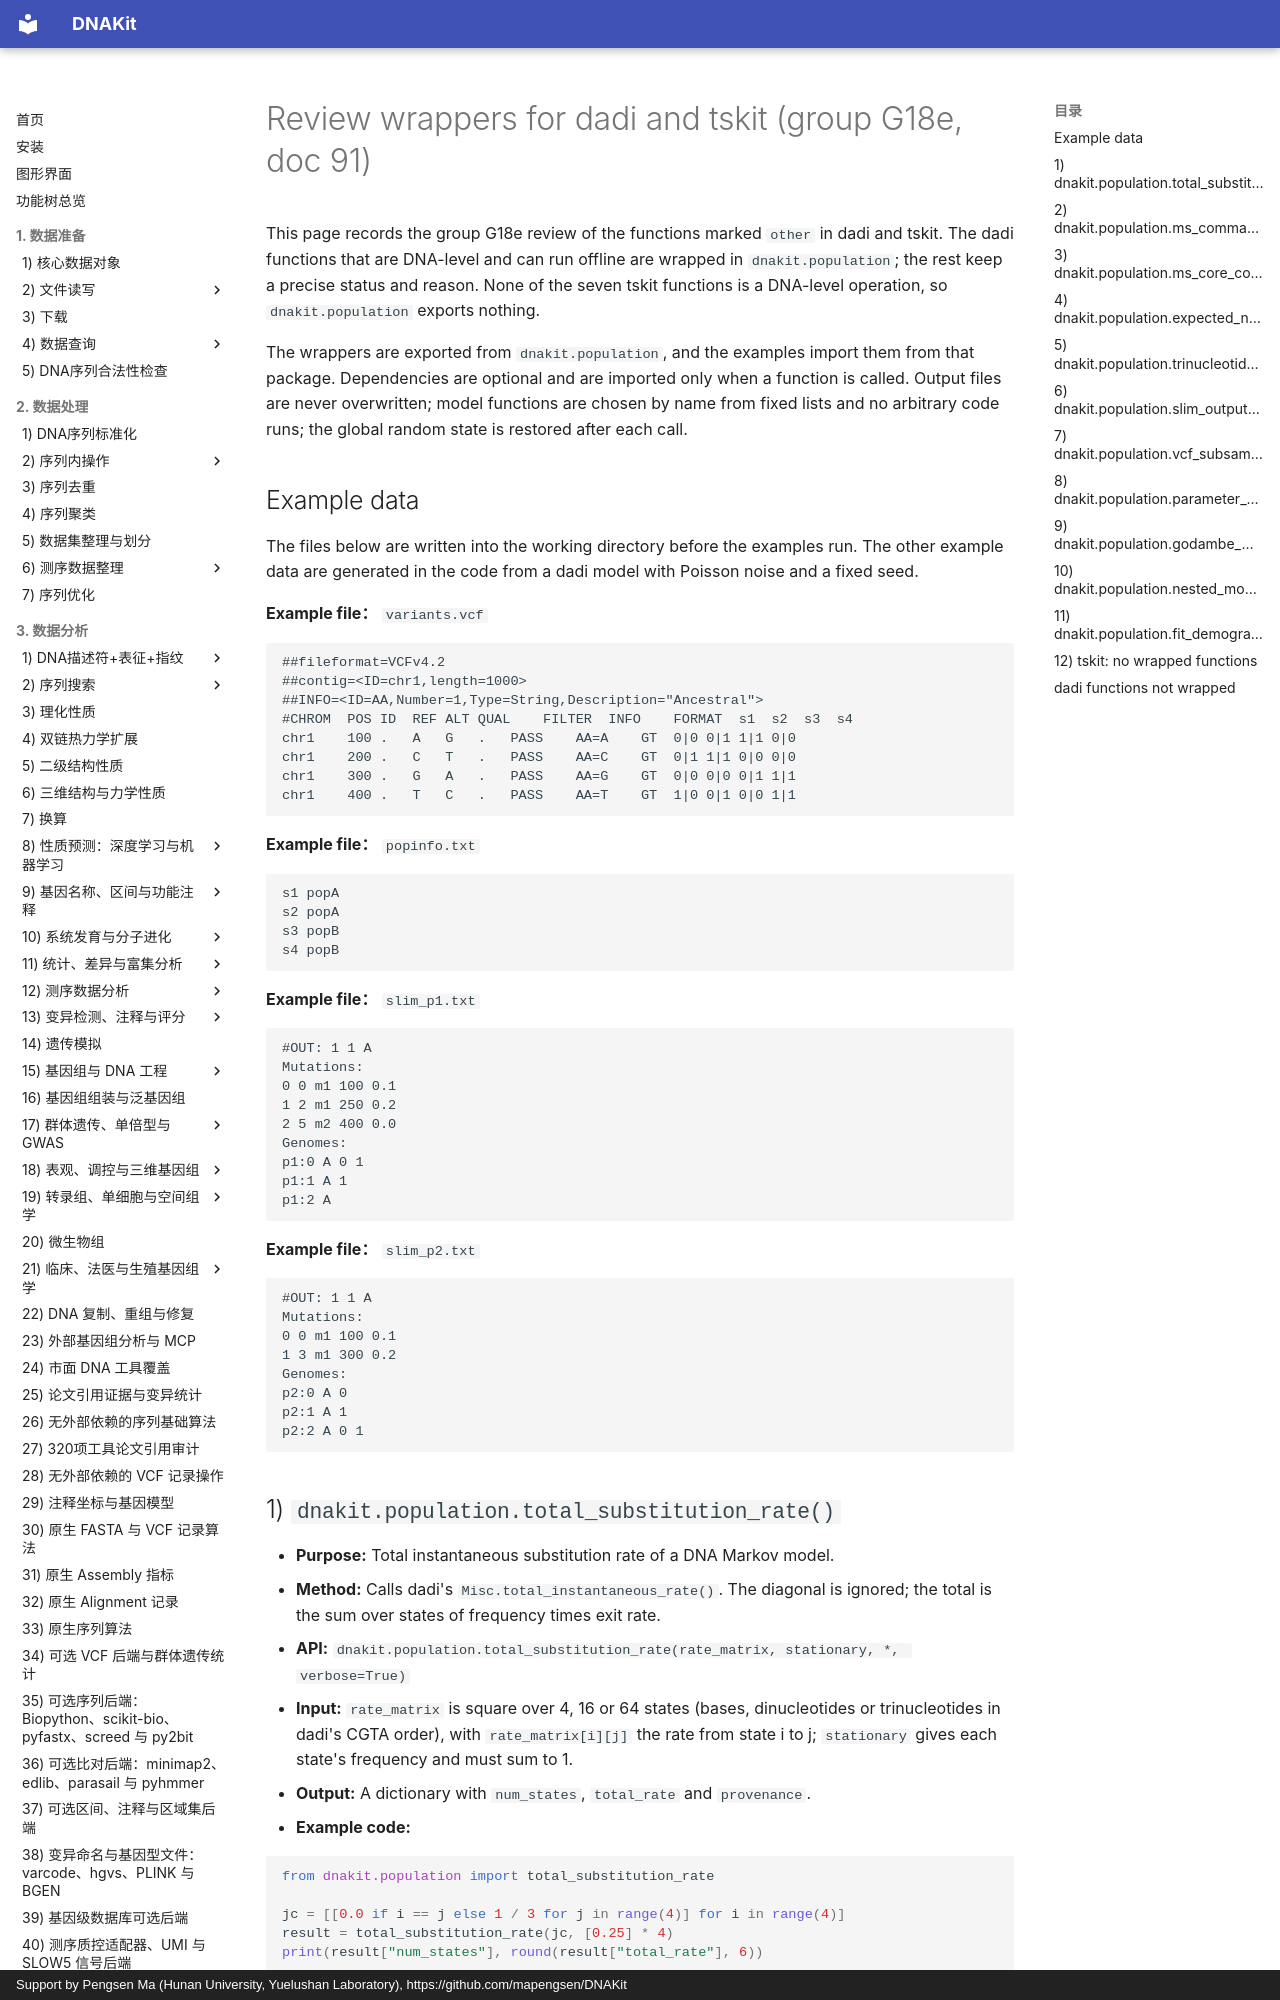

repository: mapengsen/DNAKit · page: api/features/91_review_G18e.en/index.html · generator: mkdocs · copyright: Support by Pengsen Ma (Hunan University, Yuelushan Laboratory), https://github.com/mapengsen/DNAKit

# Review wrappers for dadi and tskit (group G18e, doc 91)

This page records the group G18e review of the functions marked `other` in dadi and tskit. The dadi functions that are DNA-level and can run offline are wrapped in `dnakit.population`; the rest keep a precise status and reason. None of the seven tskit functions is a DNA-level operation, so `dnakit.population` exports nothing.

The wrappers are exported from `dnakit.population`, and the examples import them from that package. Dependencies are optional and are imported only when a function is called. Output files are never overwritten; model functions are chosen by name from fixed lists and no arbitrary code runs; the global random state is restored after each call.

## Example data

The files below are written into the working directory before the examples run. The other example data are generated in the code from a dadi model with Poisson noise and a fixed seed.

**Example file：** `variants.vcf`

```text
##fileformat=VCFv4.2
##contig=<ID=chr1,length=1000>
##INFO=<ID=AA,Number=1,Type=String,Description="Ancestral">
#CHROM	POS	ID	REF	ALT	QUAL	FILTER	INFO	FORMAT	s1	s2	s3	s4
chr1	100	.	A	G	.	PASS	AA=A	GT	0|0	0|1	1|1	0|0
chr1	200	.	C	T	.	PASS	AA=C	GT	0|1	1|1	0|0	0|0
chr1	300	.	G	A	.	PASS	AA=G	GT	0|0	0|0	0|1	1|1
chr1	400	.	T	C	.	PASS	AA=T	GT	1|0	0|1	0|0	1|1
```

**Example file：** `popinfo.txt`

```text
s1 popA
s2 popA
s3 popB
s4 popB
```

**Example file：** `slim_p1.txt`

```text
#OUT: 1 1 A
Mutations:
0 0 m1 100 0.1
1 2 m1 250 0.2
2 5 m2 400 0.0
Genomes:
p1:0 A 0 1
p1:1 A 1
p1:2 A
```

**Example file：** `slim_p2.txt`

```text
#OUT: 1 1 A
Mutations:
0 0 m1 100 0.1
1 3 m1 300 0.2
Genomes:
p2:0 A 0
p2:1 A 1
p2:2 A 0 1
```

## 1) `dnakit.population.total_substitution_rate()`

- **Purpose:** Total instantaneous substitution rate of a DNA Markov model.
- **Method:** Calls dadi's `Misc.total_instantaneous_rate()`. The diagonal is ignored; the total is the sum over states of frequency times exit rate.
- **API:** `dnakit.population.total_substitution_rate(rate_matrix, stationary, *, verbose=True)`
- **Input:** `rate_matrix` is square over 4, 16 or 64 states (bases, dinucleotides or trinucleotides in dadi's CGTA order), with `rate_matrix[i][j]` the rate from state i to j; `stationary` gives each state's frequency and must sum to 1.
- **Output:** A dictionary with `num_states`, `total_rate` and `provenance`.
- **Example code:**

```python
from dnakit.population import total_substitution_rate

jc = [[0.0 if i == j else 1 / 3 for j in range(4)] for i in range(4)]
result = total_substitution_rate(jc, [0.25] * 4)
print(result["num_states"], round(result["total_rate"], 6))
```

- **Example output:**

```text
4 1.0
```
